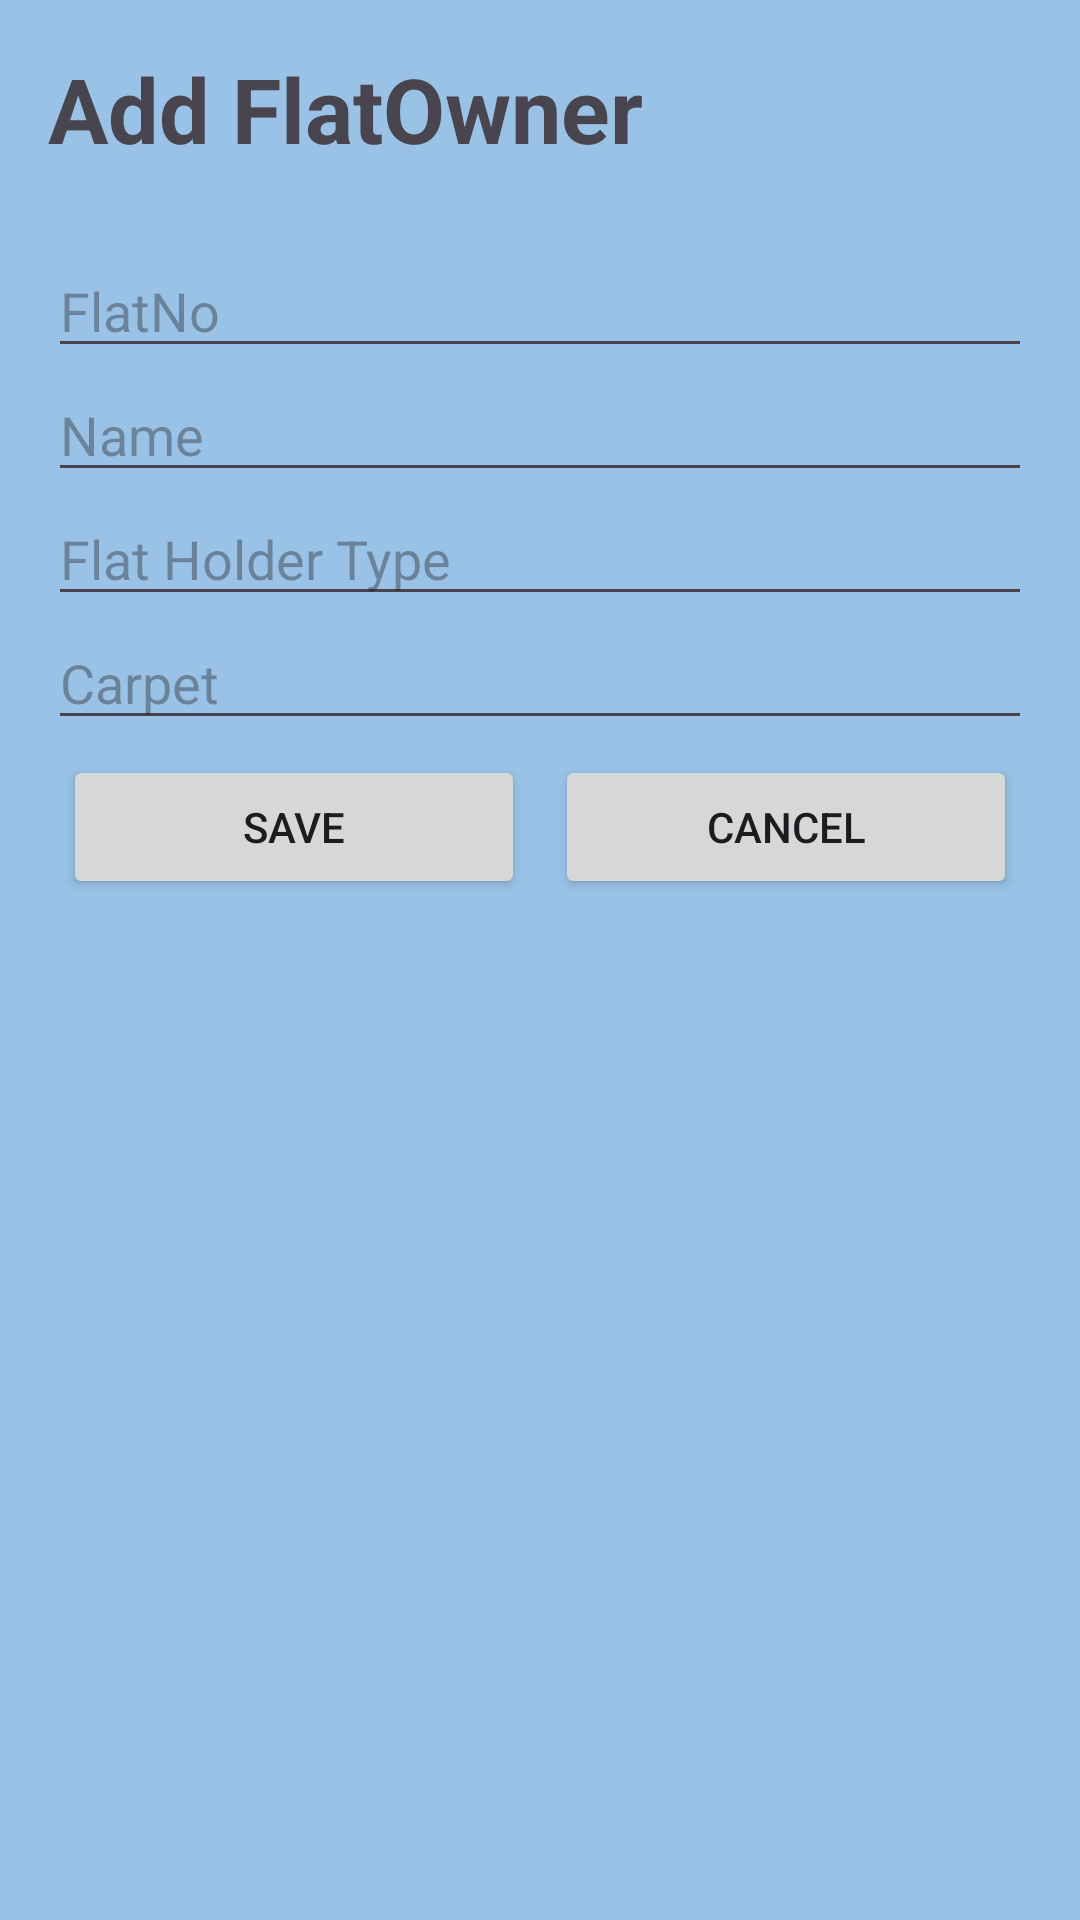

Reconstruct the res/layout file that produces this screen, plus the resources it refers to.
<!-- AndroidManifest.xml: application theme Theme.Lab_Exam_84189 -->
<!-- res/layout/activity_flat_input.xml -->
<?xml version="1.0" encoding="utf-8"?>
<LinearLayout xmlns:android="http://schemas.android.com/apk/res/android"
    xmlns:app="http://schemas.android.com/apk/res-auto"
    xmlns:tools="http://schemas.android.com/tools"
    android:id="@+id/main"
    android:layout_width="match_parent"
    android:layout_height="match_parent"
    android:orientation="vertical"
    android:padding="16dp"
    android:layout_marginTop="30dp"
    android:background="#99C2E6"
    tools:context=".activity.FlatInputActivity">

    <TextView
        android:text="Add FlatOwner"
        android:textStyle="bold"
        android:textSize="30dp"
        android:id="@+id/textView"
        android:layout_width="match_parent"
        android:layout_height="wrap_content"/>

    <EditText
        android:layout_marginTop="25dp"
        android:inputType="number"
        android:hint="FlatNo"
        android:id="@+id/editFlatNo"
        android:layout_width="match_parent"
        android:layout_height="wrap_content"/>

    <EditText
        android:hint="Name"
        android:id="@+id/editName"
        android:layout_width="match_parent"
        android:layout_height="wrap_content"/>

    <EditText
        android:hint="Flat Holder Type"
        android:id="@+id/editFlatHolderType"
        android:layout_width="match_parent"
        android:layout_height="wrap_content"/>

    <EditText
        android:inputType="number"
        android:hint="Carpet"
        android:id="@+id/editCarpet"
        android:layout_width="match_parent"
        android:layout_height="wrap_content"/>


    <LinearLayout
        android:layout_width="match_parent"
        android:layout_height="wrap_content">

        <Button
            android:layout_margin="5dp"
            android:layout_weight="0.5"
            android:onClick="save"
            android:text="Save"
            android:layout_width="wrap_content"
            android:layout_height="wrap_content"/>

        <Button
            android:layout_margin="5dp"
            android:layout_weight="0.5"
            android:onClick="cancel"
            android:text="Cancel"
            android:layout_width="wrap_content"
            android:layout_height="wrap_content"/>

    </LinearLayout>

</LinearLayout>
<!-- resources referenced by this layout -->
<resources>
  <style name="Theme.Lab_Exam_84189" parent="Base.Theme.Lab_Exam_84189" />
  <style name="Base.Theme.Lab_Exam_84189" parent="Theme.Material3.DayNight.NoActionBar">
          
          
      </style>
</resources>
